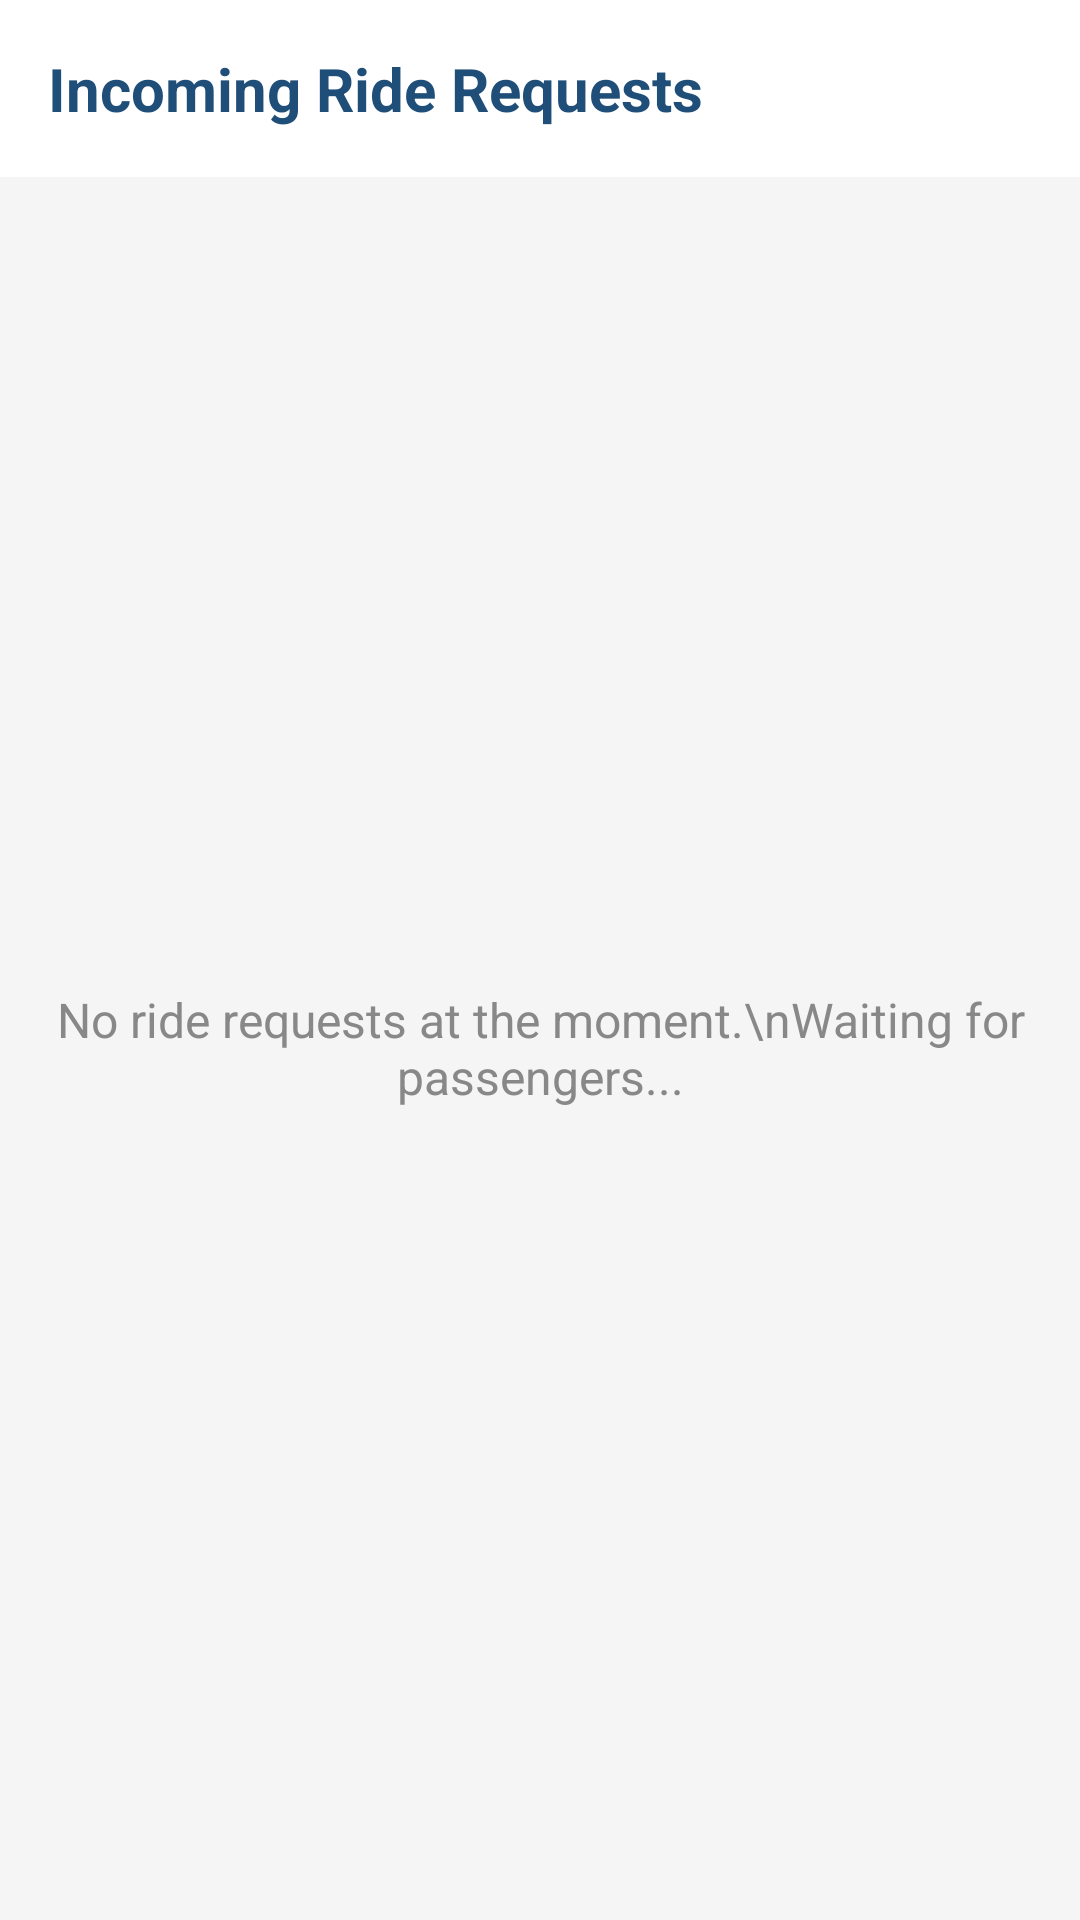

Layout XML and referenced resources for this Android screen:
<!-- AndroidManifest.xml: application theme Theme.BigProject -->
<!-- res/layout/fragment_driver_home.xml -->
<?xml version="1.0" encoding="utf-8"?>
<LinearLayout xmlns:android="http://schemas.android.com/apk/res/android"
    android:layout_width="match_parent"
    android:layout_height="match_parent"
    android:orientation="vertical"
    android:background="#F5F5F5">

    <TextView
        android:layout_width="match_parent"
        android:layout_height="wrap_content"
        android:text="Incoming Ride Requests"
        android:textSize="20sp"
        android:textStyle="bold"
        android:textColor="#1F4E79"
        android:padding="16dp"
        android:background="#FFFFFF"/>

    <TextView
        android:id="@+id/tvSwipeHint"
        android:layout_width="match_parent"
        android:layout_height="wrap_content"
        android:text="✅ Swipe RIGHT to accept   |   ❌ Swipe LEFT to decline"
        android:textSize="13sp"
        android:textColor="#FFFFFF"
        android:background="#2E75B6"
        android:padding="10dp"
        android:gravity="center"
        android:visibility="gone"/>

    <TextView
        android:id="@+id/tvNoRequests"
        android:layout_width="match_parent"
        android:layout_height="match_parent"
        android:text="No ride requests at the moment.\nWaiting for passengers..."
        android:textSize="16sp"
        android:textColor="#888888"
        android:gravity="center"
        android:visibility="visible"/>

    <androidx.recyclerview.widget.RecyclerView
        android:id="@+id/recyclerRideRequests"
        android:layout_width="match_parent"
        android:layout_height="match_parent"
        android:padding="8dp"
        android:visibility="gone"/>

</LinearLayout>
<!-- resources referenced by this layout -->
<resources>
  <style name="Theme.BigProject" parent="Base.Theme.BigProject" />
  <style name="Base.Theme.BigProject" parent="Theme.Material3.DayNight.NoActionBar">
          
          
      </style>
</resources>
